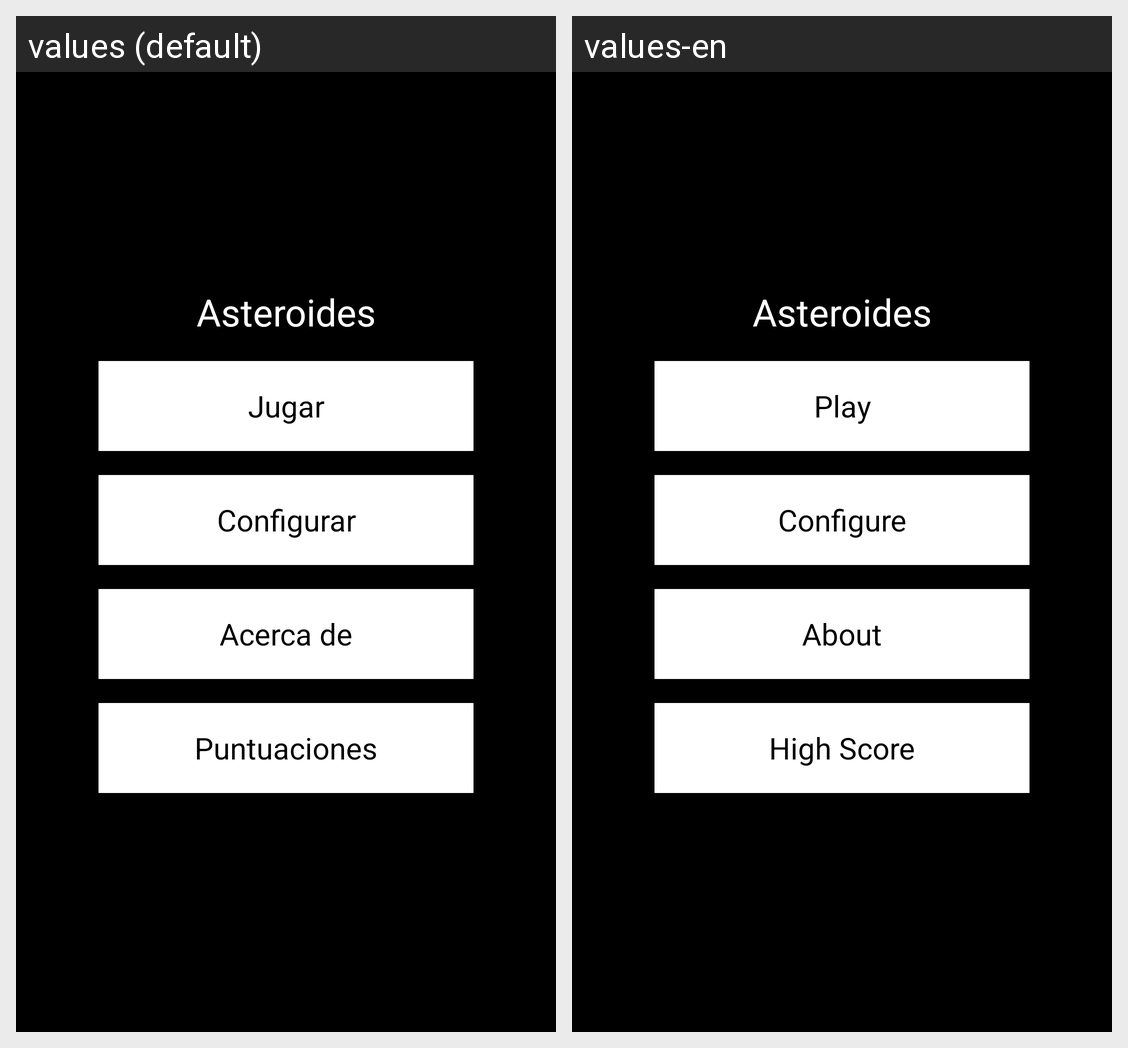

Here is an Android app screen in its default locale and in the app's own translations. Write out the translated-string differences for the strings that appear on this screen.
Android screen res/layout/main.xml rendered under 2 locales, left to right: values (default), values-en. Device: Nexus 5 (rendered at 1080×1920; each locale shown at half size, 540×960, under a caption strip naming it); theme AppTheme.
Strings drawn on this screen, with the default value and each locale's value (text and hints the layout hard-codes, and strings that could not be matched under every locale, appear in the picture but are not listed):

app_name
  values: Asteroides
  values-en: Asteroides

play
  values: Jugar
  values-en: Play

configure
  values: Configurar
  values-en: Configure

about
  values: Acerca de
  values-en: About

score
  values: Puntuaciones
  values-en: High Score
